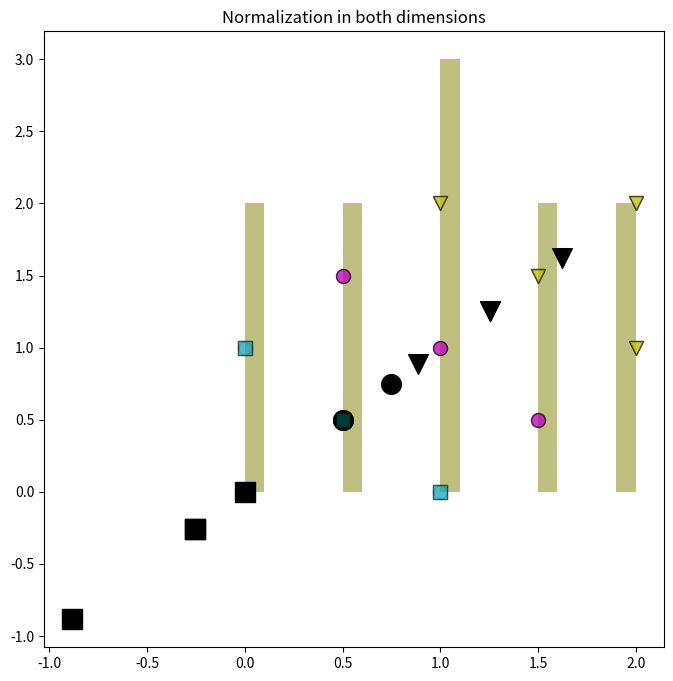

Reproduce this figure in Python.
# L07-3-KMeansNorm_Incomplete.py

import numpy as np
import pandas as pd
import matplotlib.pyplot as plt

# Create Points to cluster
#Points = pd.DataFrame()
#Points.loc[:,0] = [243,179,152,255,166,162,233,227,204,341,283,202,217,197,191,114,153,215,
#      196,187,127,85,182,172,184,252,193,191,187,193,197,200,186,188,155,-99,
#      22,68,167,-75,30,49,63,45,58,52,164,51,49,68,52,43,68,72,-51,59,56,-127,
#      33,68,143,-26,-85,84,11,105,62,47,-75,2,67,-41,-33,10,28,23,34,19,13,6,
#      -73,155,30]
#Points.loc[:,1] = [2.1,4,2.6,2.1,2.5,0.4,0.3,4.9,1.1,1,-1.5,3.3,2.2,1.9,2.4,2.2,0.9,1.8,1.7,
#      3.2,2.4,4.4,1.4,4.4,2.6,0.6,2.9,3.8,2.6,8.5,8.8,7.5,8.3,8.5,3.5,6.3,-1.4,
#      -0.4,3,-5.2,-2.7,-3.2,-0.8,-3.9,-0.6,0.9,-5.1,-2.2,-0.3,-1.2,0.1,-2.1,
#      -2.1,3.7,11.8,0,0,-6.6,-1,10.1,11.9,-3,-22,-18.2,-13.3,-8.4,-21.7,-16.7,
#      -13.8,-13.9,-13.2,-14.9,-21.6,-16.4,-14.4,-15.8,-15.3,-15.3,-2.7,-13.2,
#      -8.9,-3.3,-12.9]

Points = pd.DataFrame()
Points.loc[:,0] = [1,1,2,2,0,0,1,1.5,0.5,1.5,0.5]
Points.loc[:,1] = [1,2,1,2,0,1,0,1.5,0.5,0.5,1.5]

# Create initial cluster centroids
#ClusterCentroidGuesses = pd.DataFrame()
#ClusterCentroidGuesses.loc[:,0] = [100, 200, 0]
#ClusterCentroidGuesses.loc[:,1] = [2, -2, 0]

ClusterCentroidGuesses = pd.DataFrame()
ClusterCentroidGuesses.loc[:,0] = [0.25,0.5,1.5]
ClusterCentroidGuesses.loc[:,1] = [0.25,0.5,1.5]

# Make larger square plot
plt.rcParams["figure.figsize"] = [8, 8] # [8, 0.5] # [0.5, 8] # [6.0, 4.0]

def FindLabelOfClosest(Points, ClusterCentroids): # determine Labels from Points and ClusterCentroids
    NumberOfClusters, NumberOfDimensions = ClusterCentroids.shape # dimensions of the initial Centroids
    Distances = np.array([float('inf')]*NumberOfClusters) # centroid distances
    NumberOfPoints, NumberOfDimensions = Points.shape
    Labels = np.array([-1]*NumberOfPoints)
    for PointNumber in range(NumberOfPoints): # assign labels to all data points            
        for ClusterNumber in range(NumberOfClusters): # for each cluster
            # Get distances for each cluster
            Distances[ClusterNumber] = np.sqrt(sum((Points.loc[PointNumber,:] - ClusterCentroids.loc[ClusterNumber,:])**2))                
        Labels[PointNumber] = np.argmin(Distances) # assign to closest cluster
    return Labels # return the a label for each point

def CalculateClusterCentroid(Points, Labels): # determine centroid of Points with the same label
    ClusterLabels = np.unique(Labels) # names of labels
    NumberOfPoints, NumberOfDimensions = Points.shape
    ClusterCentroids = pd.DataFrame(np.array([[float('nan')]*NumberOfDimensions]*len(ClusterLabels)))
    for ClusterNumber in ClusterLabels: # for each cluster
        # get mean for each label 
        ClusterCentroids.loc[ClusterNumber, :] = np.mean(Points.loc[ClusterNumber == Labels, :])
    return ClusterCentroids # return the a label for each point

def KMeans(Points, ClusterCentroidGuesses):
    ClusterCentroids = ClusterCentroidGuesses.copy()
    Labels_Previous = None
    # Get starting set of labels
    Labels = FindLabelOfClosest(Points, ClusterCentroids)
    while not np.array_equal(Labels, Labels_Previous):
        # Re-calculate cluster centers based on new set of labels
        ClusterCentroids = CalculateClusterCentroid(Points, Labels)
        Labels_Previous = Labels.copy() # Must make a deep copy
        # Determine new labels based on new cluster centers
        Labels = FindLabelOfClosest(Points, ClusterCentroids)
    return Labels, ClusterCentroids

def Plot2DKMeans(Points, Labels, ClusterCentroids, Title):
    for LabelNumber in range(max(Labels)+1):
        LabelFlag = Labels == LabelNumber
        color =  ['c', 'm', 'y', 'b', 'g', 'r', 'c', 'm', 'y', 'b', 'g', 'r', 'c', 'm', 'y'][LabelNumber]
        marker = ['s', 'o', 'v', '^', '<', '>', '8', 'p', '*', 'h', 'H', 'D', 'd', 'P', 'X'][LabelNumber]
        plt.scatter(Points.loc[LabelFlag,0], Points.loc[LabelFlag,1],
                    s= 100, c=color, edgecolors="black", alpha=0.3, marker=marker)
        plt.scatter(ClusterCentroids.loc[LabelNumber,0], ClusterCentroids.loc[LabelNumber,1], s=200, c="black", marker=marker)
    plt.title(Title)
    plt.show()

def KMeansNorm(Points, ClusterCentroidGuesses, NormD1, NormD2):
    
    PointsNorm = Points.copy()
    ClusterCentroids = ClusterCentroidGuesses.copy()
    
    if NormD1:
        # Determine mean of 1st dimension in Points
        mean1 = PointsNorm.loc[:,0].mean()
        # Determine standard deviation of 1st dimension in Points
        std1 = PointsNorm.loc[:,0].std()
        # Normalize 1st dimension of Points
        PointsNorm.loc[:,0] = (PointsNorm.loc[:,0] - mean1) / std1
        # Normalize 1st dimension of ClusterCentroids
        ClusterCentroids.loc[:,0] = (ClusterCentroids.loc[:,0] - ClusterCentroids.loc[:,0].mean()) / ClusterCentroids.loc[:,0].std()
    if NormD2:
        # Determine mean of 2nd dimension in Points
        mean2 = PointsNorm.loc[:,1].mean()
        # Determine standard deviation of 2nd dimension in Points
        std2 = PointsNorm.loc[:,1].std()
        # Normalize 2nd dimension of Points
        PointsNorm.loc[:,1] = (PointsNorm.loc[:,1] - mean2) / std2
        # Normalize 2nd dimension of ClusterCentroids
        ClusterCentroids.loc[:,1] = (ClusterCentroids.loc[:,1] - ClusterCentroids.loc[:,1].mean()) / ClusterCentroids.loc[:,1].std()
    # Do actual clustering of (non)normalized points
    Labels, ClusterCentroids = KMeans(PointsNorm, ClusterCentroids)
    if NormD1:
        # Denormalize 1st dimension
        PointsNorm.loc[:,0] = PointsNorm.loc[:,0]*(PointsNorm.loc[:,0].std()) + PointsNorm.loc[:,0].mean()
        
    if NormD2:
        # Denormalize 2nd dimension
        PointsNorm.loc[:,1] = PointsNorm.loc[:,1]*(PointsNorm.loc[:,1].std()) + PointsNorm.loc[:,1].mean()
    return Labels, ClusterCentroids

# Compare distributions of the two dimensions
plt.hist(Points.loc[:,0], bins = 20, color=[0, 0, 1, 0.5])
plt.hist(Points.loc[:,1], bins = 20, color=[1, 1, 0, 0.5])
plt.title("Compare Distributions")
plt.show()

# Cluster without normalization
# Set Normalizations to false
NormD1=False
NormD2=False
Labels, ClusterCentroids = KMeansNorm(Points, ClusterCentroidGuesses, NormD1, NormD2)
Title = 'No Normalization'
Plot2DKMeans(Points, Labels, ClusterCentroids, Title)

# Cluster with 1st dimension normalized
# Set Normnalizations
NormD1=True
NormD2=False
Labels, ClusterCentroids = KMeansNorm(Points, ClusterCentroidGuesses, NormD1, NormD2)
Title = 'Normalization in first dimension'
Plot2DKMeans(Points, Labels, ClusterCentroids, Title)

# Cluster with 2nd dimension normalized
NormD1=False
NormD2=True
Labels, ClusterCentroids = KMeansNorm(Points, ClusterCentroidGuesses, NormD1, NormD2)
Title = 'Normalization in second dimension'
Plot2DKMeans(Points, Labels, ClusterCentroids, Title)

# Cluster with both dimensions normalized
NormD1=True
NormD2=True
Labels, ClusterCentroids = KMeansNorm(Points, ClusterCentroidGuesses, NormD1, NormD2)
Title = 'Normalization in both dimensions'
Plot2DKMeans(Points, Labels, ClusterCentroids, Title)
